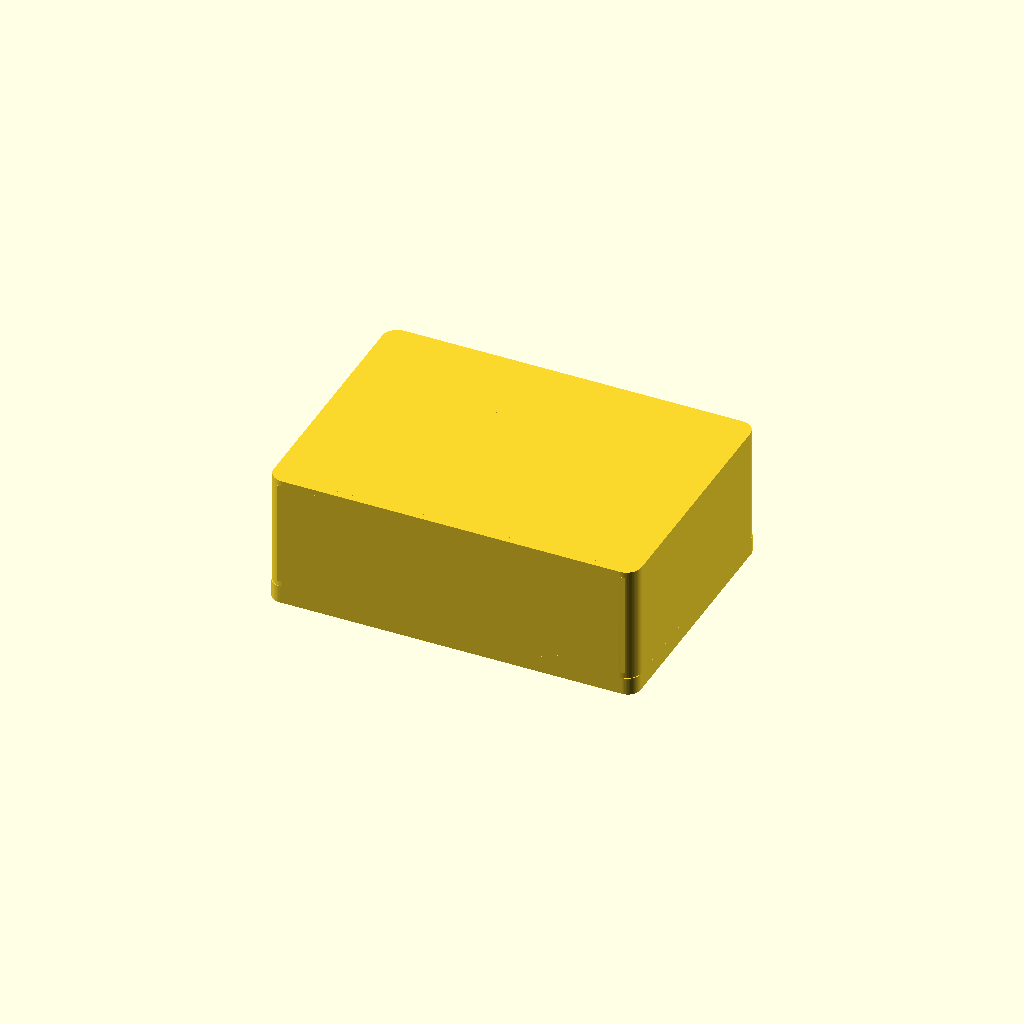
Cell 1: the model at its default parameters.
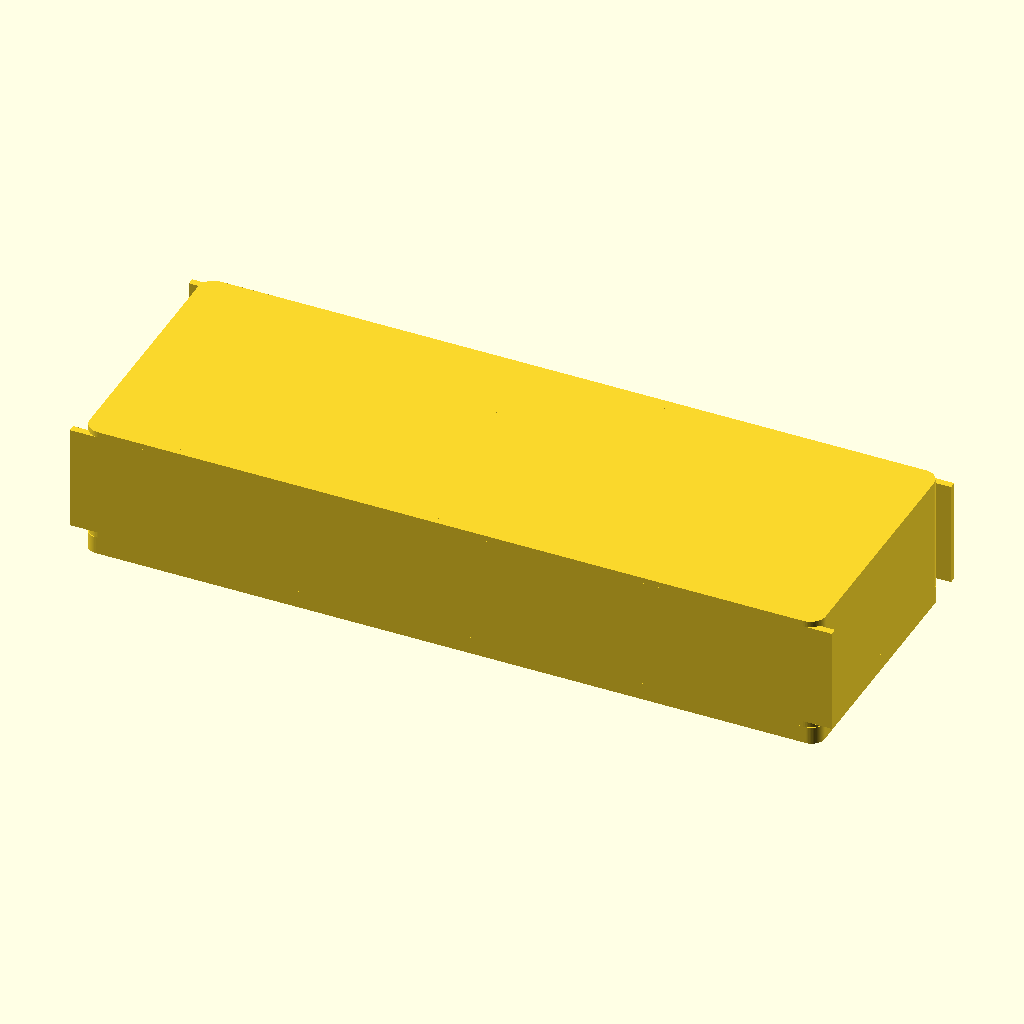
Cell 2: length = 126 (everything else at default).
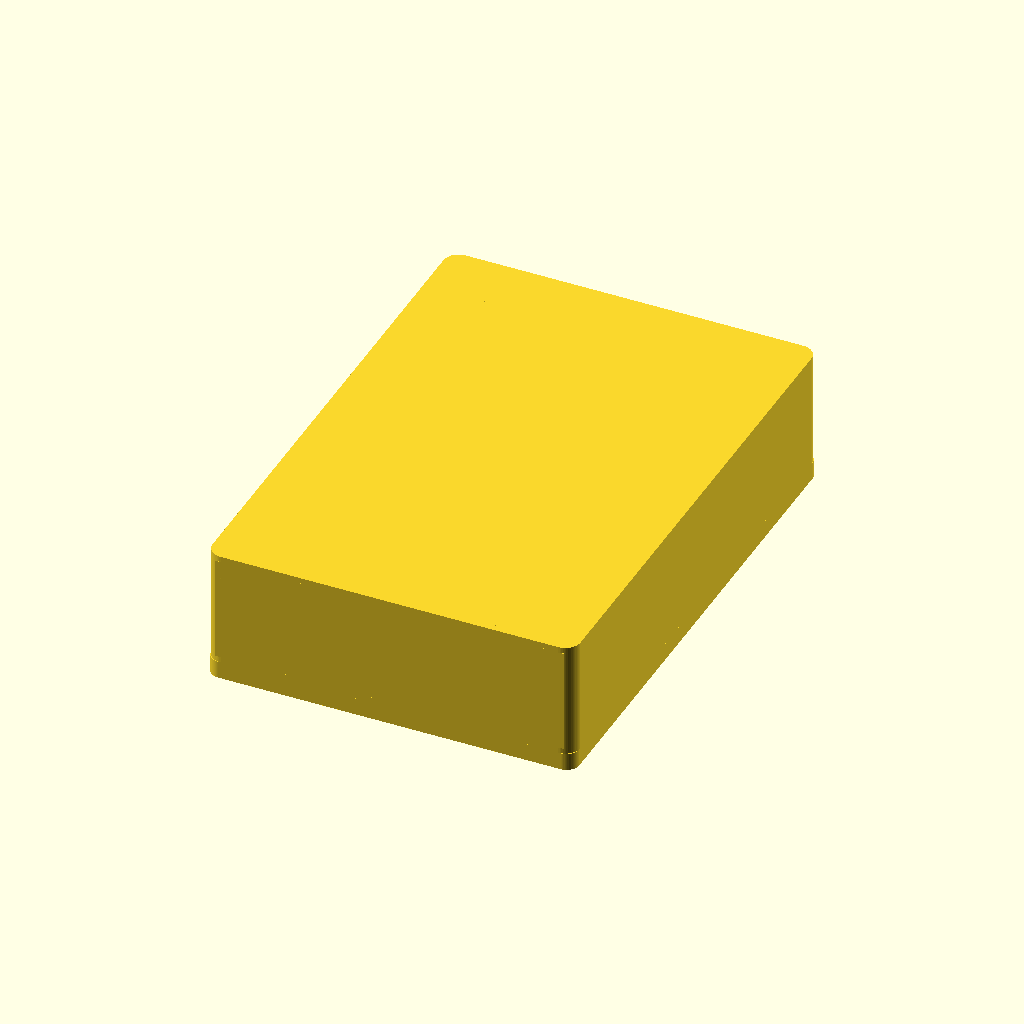
Cell 3 — width set to 90, the other parameters unchanged.
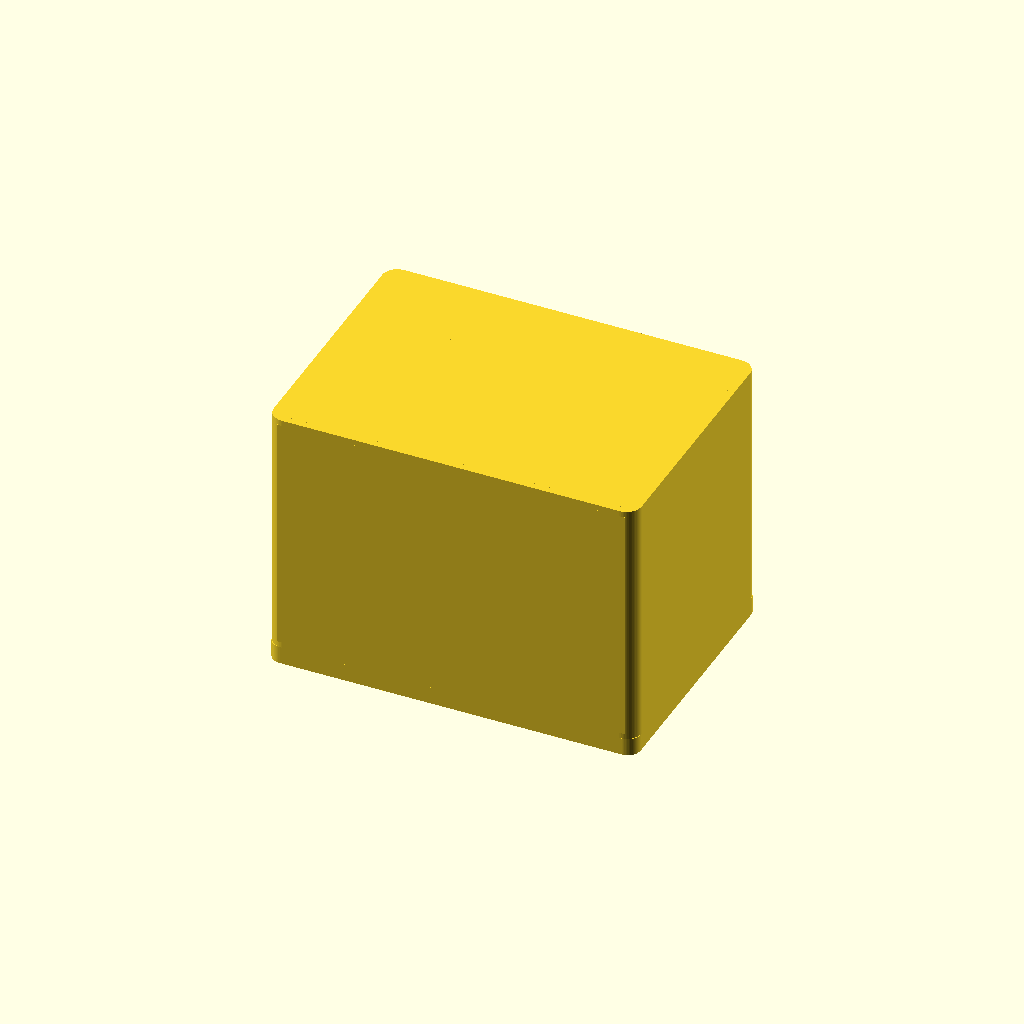
Cell 4: height = 46 (everything else at default).
One fixed orthographic camera (rotation 55°, 0°, 25°; colour scheme Cornfield) for every cell.
OpenSCAD source file results/craft/scad/ssr__SSR25DA.scad:
// Solid State Relay module (single connected solid)
// Overall envelope: 63.0mm x 45.0mm x 23.0mm

length = 63;  // X
width  = 45;  // Y
height = 23;  // Z

$fn = 64;

module rbox(size=[10,10,10], r=2, center=true) {
    // Rounded box via hull of corner cylinders (fast, predictable)
    sx = size[0]; sy = size[1]; sz = size[2];
    rr = min(r, sx/2, sy/2);
    translate(center ? [0,0,0] : [sx/2, sy/2, sz/2])
        hull() {
            for (ix=[-1,1], iy=[-1,1])
                translate([ix*(sx/2-rr), iy*(sy/2-rr), 0])
                    cylinder(r=rr, h=sz, center=true);
        }
}

module ssr_module() {
    // Envelope split
    base_h = 3.0;
    body_h = height - base_h;

    // Corner radii
    base_r = 2.2;
    body_r = 2.6;

    // Top step (slight inset on top surface)
    top_step_h = 1.6;
    top_step_inset = 1.2; // inset on X and Y

    // Terminal blocks (two) on top near +Y
    term_w = 18;   // X
    term_d = 12;   // Y
    term_h = 6;    // Z
    term_gap = 6;  // gap between blocks along X
    term_y_margin = 2.0;

    // Screw bosses on terminal blocks
    boss_d = 5.2;
    boss_h = 2.2;

    // Mounting ears (integrated) on left/right ends, within envelope
    ear_w = 7.0;                 // X thickness of ear region
    ear_d = width - 6.0;         // Y span of ear region
    ear_h = base_h;              // same as base thickness
    ear_r = 2.0;

    // Mounting recesses (shallow) on bottom, aligned with ears
    hole_d = 4.2;
    hole_depth = 1.6;
    hole_x = length/2 - ear_w/2; // centered in ear region
    hole_y = width/2 - 7.0;

    // Side fins (heatsink suggestion) on both long sides (±Y), connected
    fin_t = 1.2;
    fin_h = body_h - 2.0;
    fin_len = length - 10.0;
    fin_count = 6;
    fin_z0 = -height/2 + base_h + fin_h/2 + 1.0; // connected into housing

    // Front face raised label pad (adds detail without subtracting)
    pad_t = 0.9;
    pad_w = length - 14.0;
    pad_h = body_h - 7.0;
    pad_z = -height/2 + base_h + body_h/2;

    // Derived placements (formula-based)
    term_y = width/2 - term_d/2 - term_y_margin;
    term_x_center_offset = (term_w/2 + term_gap/2);
    term_z = height/2 - term_h/2;

    difference() {
        union() {
            // Base (includes ears as part of base footprint)
            translate([0,0,-height/2 + base_h/2])
                rbox([length, width, base_h], r=base_r, center=true);

            // Main housing
            translate([0,0,-height/2 + base_h + body_h/2])
                rbox([length, width, body_h], r=body_r, center=true);

            // Top step (slightly inset plateau) to break up silhouette
            translate([0,0,height/2 - top_step_h/2])
                rbox([length - 2*top_step_inset, width - 2*top_step_inset, top_step_h],
                     r=max(0.8, body_r-0.8), center=true);

            // Front face pad (+Y face)
            translate([0, width/2 - pad_t/2, pad_z])
                cube([pad_w, pad_t, pad_h], center=true);

            // Terminal blocks (two) on top near +Y
            for (sx = [-1, 1]) {
                translate([sx*term_x_center_offset, term_y, term_z])
                    rbox([term_w, term_d, term_h], r=1.2, center=true);

                // Two screw bosses per terminal block
                for (bx = [-1, 1]) {
                    translate([sx*term_x_center_offset + bx*(term_w*0.25), term_y, height/2 - boss_h/2])
                        cylinder(d=boss_d, h=boss_h, center=true);
                }
            }

            // Side fins on both ±Y sides (protrude slightly, but stay within envelope)
            // Place fins so their outer face is flush with width/2 (no envelope growth)
            for (side = [-1, 1]) {
                for (i = [0:fin_count-1]) {
                    x_pos = (-(fin_len/2) + i*(fin_len/(fin_count-1)));
                    translate([x_pos, side*(width/2 - fin_t/2), fin_z0])
                        cube([fin_len/fin_count*0.75, fin_t, fin_h], center=true);
                }
            }

            // Small cable/terminal lip at top front edge (+Y, +Z), connected
            lip_h = 1.4;
            lip_d = 2.2;
            lip_w = length - 8.0;
            translate([0, width/2 - lip_d/2, height/2 - top_step_h - lip_h/2])
                rbox([lip_w, lip_d, lip_h], r=0.8, center=true);
        }

        // Bottom mounting recesses (shallow dimples) - keep one connected solid
        for (sx = [-1, 1], sy = [-1, 1]) {
            translate([sx*hole_x, sy*hole_y, -height/2 + hole_depth/2])
                cylinder(d=hole_d, h=hole_depth, center=true);
        }
    }
}

// Render
ssr_module();
Parameter table extracted from the source (name, type, default, range or options):
length: number, default 63
width: number, default 45
height: number, default 23
